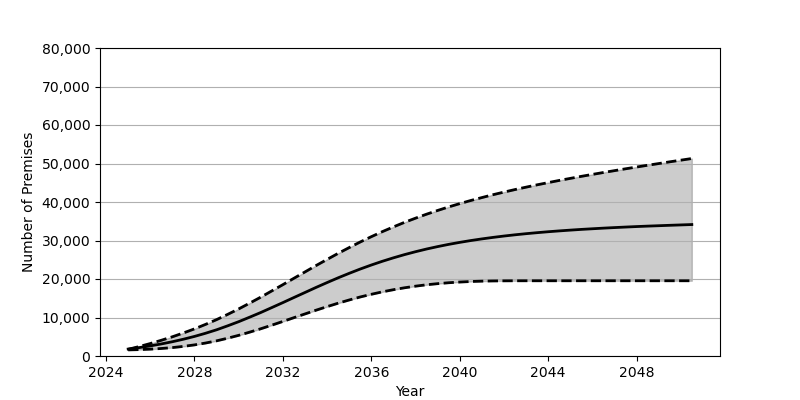

The table this chart was drawn from, first rows:
Date, Low, Base, High
2025-01, 1585, 1801, 1737
2025-07, 1660, 2180, 2455
2026-01, 1777, 2626, 3238
2026-07, 1949, 3130, 4080
2027-01, 2183, 3707, 4991
2027-07, 2494, 4352, 5979
2028-01, 2885, 5084, 7046
2028-07, 3365, 5902, 8204
2029-01, 3940, 6810, 9452
2029-07, 4616, 7829, 10802
2030-01, 5367, 8916, 12231
2030-07, 6195, 10082, 13730
2031-01, 7076, 11298, 15294
2031-07, 8009, 12571, 16900
2032-01, 8976, 13871, 18532
2032-07, 9957, 15187, 20188
2033-01, 10932, 16504, 21846
2033-07, 11894, 17806, 23486
2034-01, 12827, 19079, 25091
2034-07, 13711, 20302, 26654
2035-01, 14554, 21477, 28165
2035-07, 15328, 22584, 29610
2036-01, 16028, 23632, 30993
2036-07, 16663, 24600, 32300
2037-01, 17225, 25502, 33541
2037-07, 17715, 26327, 34708
2038-01, 18140, 27090, 35804
2038-07, 18499, 27784, 36831
2039-01, 18791, 28417, 37806
2039-07, 19028, 28991, 38718
2040-01, 19209, 29514, 39579
2040-07, 19347, 29987, 40391
2041-01, 19439, 30415, 41152
2041-07, 19496, 30801, 41887
2042-01, 19525, 31159, 42574
2042-07, 19537, 31478, 43231
2043-01, 19542, 31771, 43857
2043-07, 19542, 32031, 44460
2044-01, 19542, 32276, 45036
2044-07, 19542, 32493, 45601
2045-01, 19542, 32696, 46137
2045-07, 19542, 32883, 46661
2046-01, 19542, 33049, 47168
2046-07, 19542, 33209, 47662
2047-01, 19542, 33356, 48146
2047-07, 19542, 33490, 48621
2048-01, 19542, 33621, 49086
2048-07, 19542, 33736, 49545
2049-01, 19542, 33841, 49987
2049-07, 19542, 33946, 50435
2050-01, 19542, 34047, 50865
2050-07, 19542, 34144, 51296
